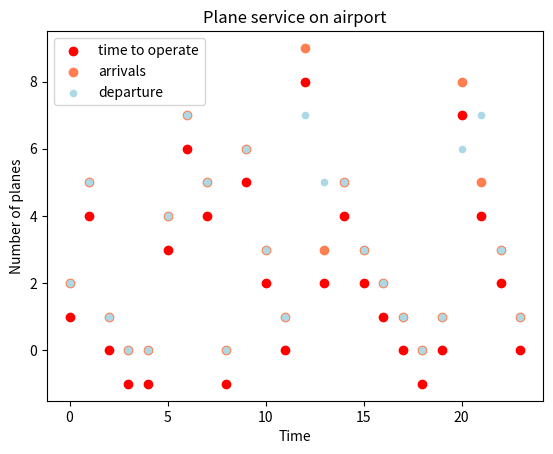

Here is the Python script that generated this plot:
import random
import numpy as np
import matplotlib.pyplot as plt

# data
#p - number of runways
p = 3
pt = np.zeros(p)  # time that planes need to fly away from runway t
#s = int()  # ilosc samolotow na lotnisku

# w - number of planes that are operated on airport in time T
# w will be from uniform and normal distribution
#w = np.random.normal(5, 5, 24)
w = np.random.uniform(0, 10, 24)

c = [10, 20, 30]  # time needed to serve plane of specific type
r = 3  # number of types of planes

# number of planes that leave airport in time T
o = np.zeros(24)

# time starts at 0
T = 0

# restrictions:
w_abs = np.absolute(w)
w_abs_int = w_abs.astype(int)

print(w_abs_int)

while T < 24:
    T += 1

for i in range(0, len(w_abs_int)):
    if w_abs_int[i] > 0 and o[i] == 0:
        break

# criteria:
"""for i in range(0, len(w)):
    sum = w[i] - o[i]"""

# counting number of planes on airport
time = 60
t = 0
while t < len(w_abs_int):

    for j in range(len(pt)):
        if pt[j] == 0:
            if w_abs_int[t] > 0:
                w_abs_int[t] -= 1
                # draw type of plane that lands
                pt[j] = 10 * random.randint(1, 3)
        else:     # if there is any plane on runway
            pt[j] -= 5
            if pt[j] == 0:
                o[t] += 1
                #print(o)
    if time == 0:
        if t == 23:
            break
        w_abs_int[t+1] += w_abs_int[t]
        t += 1
        time = 60
    else:
        time -= 5

    print("time: ", time, " to operate: ", w_abs_int[t], " time needed for planes to take off: ", pt,
          " number of planes that already took of: ", o)


# chart representing changes in number of planes in time
x_data = list(range(24))
print("o = ", o )
y= w_abs.astype(int)
y_data = list()
for i in range(0, 24):
    y_data.append(y[i]-o[t])


plt.scatter(x_data, y_data, c='red', label='time to operate')
plt.show()
plt.scatter(x_data, y, c='coral', label='arrivals')
plt.scatter(x_data, o, c='lightblue', label='departure', s=20)
plt.legend()
plt.title('Plane service on airport')
plt.xlabel('Time')
plt.ylabel('Number of planes')
plt.show()
